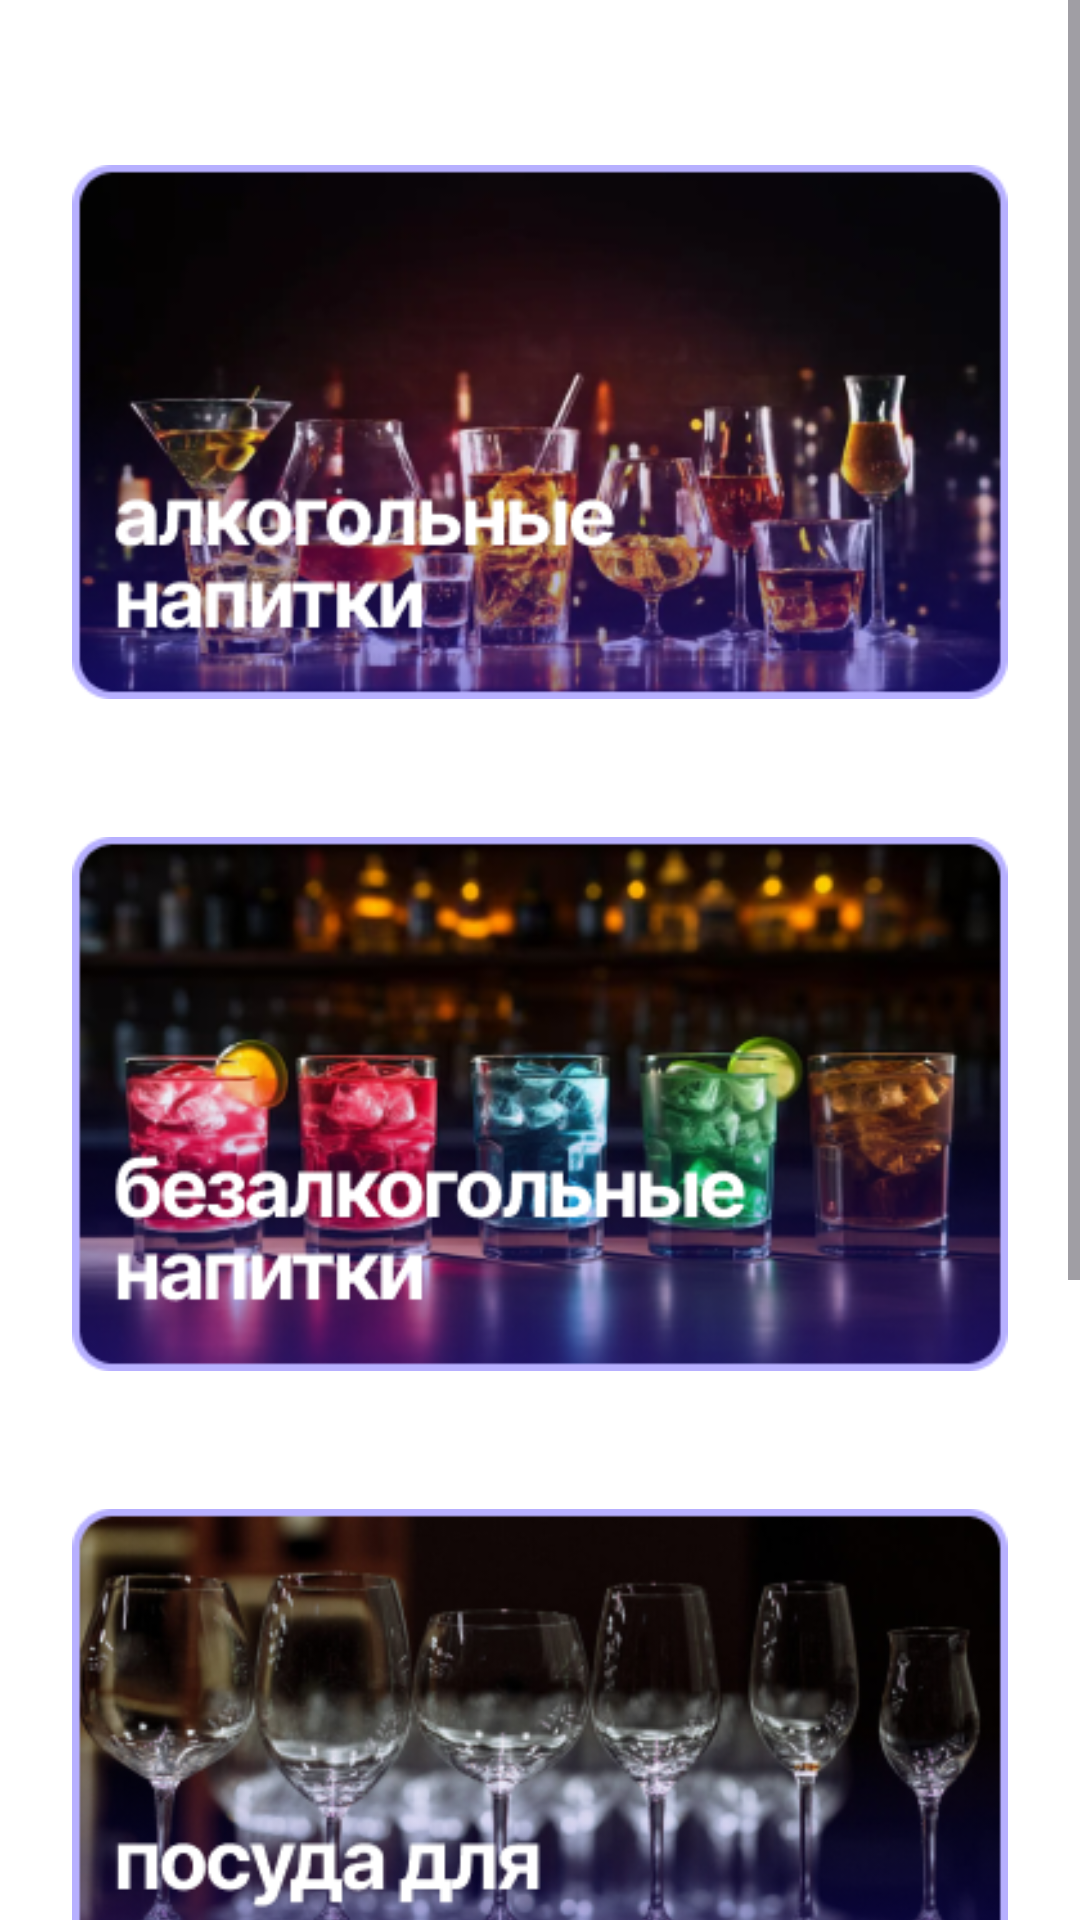

Layout XML and referenced resources for this Android screen:
<!-- AndroidManifest.xml: application theme Theme.DrinksAndStuff -->
<!-- res/layout/activity_main.xml -->
<?xml version="1.0" encoding="utf-8"?>
<ScrollView
    xmlns:android="http://schemas.android.com/apk/res/android"
    android:layout_width="match_parent"
    android:layout_height="match_parent"
    android:background="@color/background_color">

    <LinearLayout
        android:layout_width="match_parent"
        android:layout_height="wrap_content"
        android:orientation="vertical"
        android:padding="24dp">

        <ImageButton
            android:id="@+id/img_btn_alcoholic"
            android:layout_width="wrap_content"
            android:layout_height="wrap_content"
            android:layout_gravity="center"
            android:src="@drawable/activity_main_image_button_1"
            android:scaleType="fitCenter"
            android:layout_marginTop="16dp"
            android:layout_marginBottom="16dp"
            android:background="@android:color/transparent"/>

        <ImageButton
            android:id="@+id/img_btn_non_alcoholic"
            android:layout_width="wrap_content"
            android:layout_height="wrap_content"
            android:layout_gravity="center"
            android:src="@drawable/activity_main_image_button_2"
            android:scaleType="fitCenter"
            android:layout_marginBottom="16dp"
            android:background="@android:color/transparent"/>

        <ImageButton
            android:id="@+id/img_btn_serving_glassware"
            android:layout_width="wrap_content"
            android:layout_height="wrap_content"
            android:layout_gravity="center"
            android:src="@drawable/activity_main_image_button_3"
            android:scaleType="fitCenter"
            android:layout_marginBottom="16dp"
            android:background="@android:color/transparent"/>

        <ImageButton
            android:id="@+id/img_btn_working_glassware"
            android:layout_width="wrap_content"
            android:layout_height="wrap_content"
            android:layout_gravity="center"
            android:src="@drawable/activity_main_image_button_4"
            android:scaleType="fitCenter"
            android:layout_marginBottom="16dp"
            android:background="@android:color/transparent"/>

    </LinearLayout>
</ScrollView>
<!-- resources referenced by this layout -->
<resources>
  <color name="background_color">#FFFFFF</color>
  <!-- drawable activity_main_image_button_1: png bitmap (drawable, 107455 bytes) -->
  <!-- drawable activity_main_image_button_2: png bitmap (drawable, 123671 bytes) -->
  <!-- drawable activity_main_image_button_3: png bitmap (drawable, 122772 bytes) -->
  <!-- drawable activity_main_image_button_4: png bitmap (drawable, 141508 bytes) -->
  <style name="Theme.DrinksAndStuff" parent="Base.Theme.DrinksAndStuff" />
  <style name="Base.Theme.DrinksAndStuff" parent="Theme.Material3.DayNight.NoActionBar">
          
          
      </style>
</resources>
